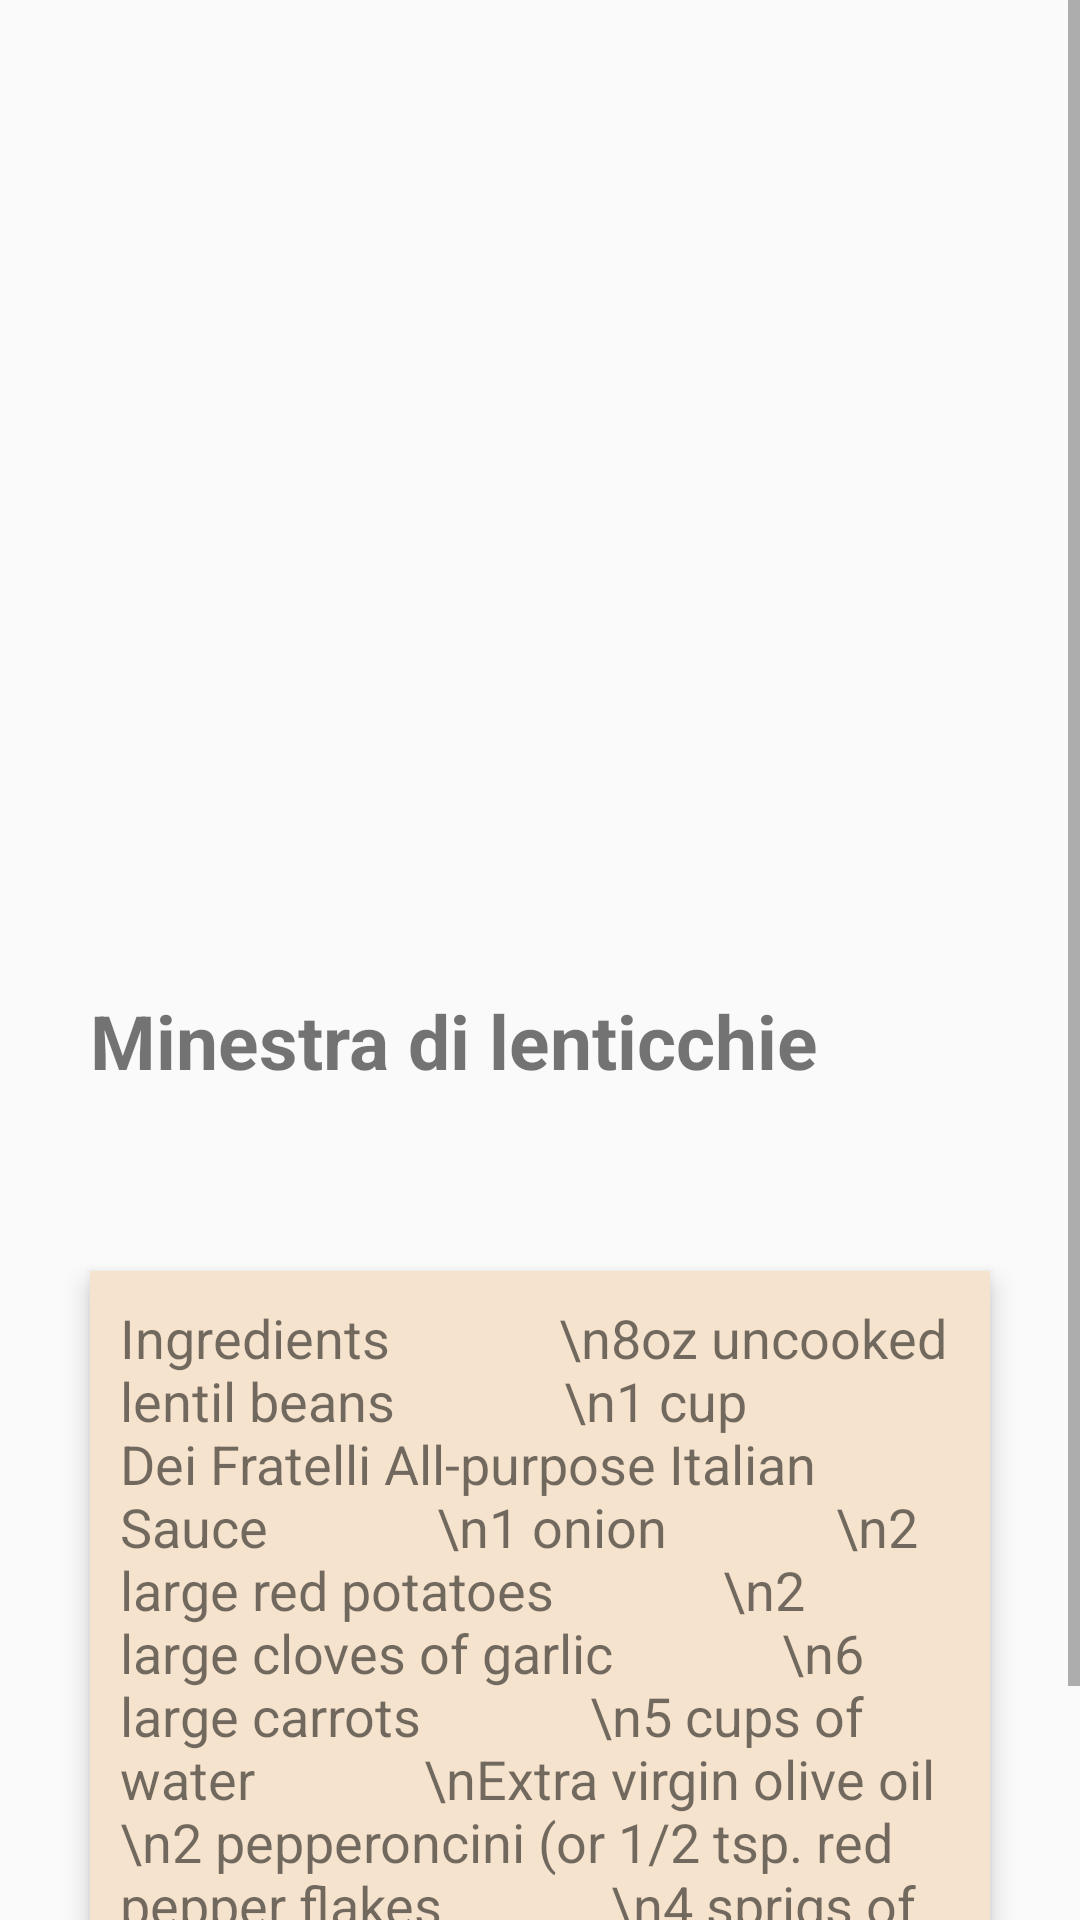

The Android layout XML behind this screen, and the referenced resources:
<!-- AndroidManifest.xml: application theme AppTheme -->
<!-- res/layout/menu_item_activity.xml -->
<ScrollView xmlns:android="http://schemas.android.com/apk/res/android"
    android:layout_width="fill_parent"
    android:layout_height="wrap_content">

    <RelativeLayout
        android:layout_width="fill_parent"
        android:layout_height="fill_parent"
        android:orientation="vertical">

        <android.support.v4.view.ViewPager
            android:id="@+id/pager"
            android:layout_width="match_parent"
            android:layout_height="300dp" />

        <TextView
            android:id="@+id/menu_item_title"
            android:layout_width="wrap_content"
            android:layout_height="wrap_content"
            android:layout_below="@+id/pager"
            android:layout_margin="20dp"
            android:padding="10dp"
            android:text="Minestra di lenticchie"
            android:textSize="25sp"
            android:textStyle="bold" />

        <TextView
            android:id="@+id/menu_item_ingredients"
            android:layout_width="match_parent"
            android:layout_height="wrap_content"
            android:layout_below="@+id/menu_item_title"
            android:layout_centerHorizontal="true"
            android:layout_margin="30dp"
            android:background="#F6E3CE"
            android:elevation="5dp"
            android:padding="10dp"
            android:text="Ingredients
            \n8oz uncooked lentil beans
            \n1 cup Dei Fratelli All-purpose Italian Sauce
            \n1 onion
            \n2 large red potatoes
            \n2 large cloves of garlic
            \n6 large carrots
            \n5 cups of water
            \nExtra virgin olive oil
            \n2 pepperoncini (or 1/2 tsp. red pepper flakes
            \n4 sprigs of fresh or 1 ½ tbsp. dried parsley
            \nBlack pepper
            \nSalt"
            android:textSize="18sp" />

        <ImageView
            android:id="@+id/menu_item_nutritional_facts"
            android:layout_width="match_parent"
            android:layout_height="wrap_content" />
    </RelativeLayout>
</ScrollView>
<!-- resources referenced by this layout -->
<resources>
  <style name="AppTheme" parent="AppTheme.Base" />
  <style name="AppTheme.Base" parent="Theme.AppCompat.Light.NoActionBar">
          <item name="colorPrimary">@color/toolbar_red</item>
          <item name="colorPrimaryDark">@color/status_bar_red</item>
          <item name="colorAccent">@android:color/white</item>
      </style>
  <color name="toolbar_red">#C62828</color>
  <color name="status_bar_red">#FF771D1D</color>
</resources>
